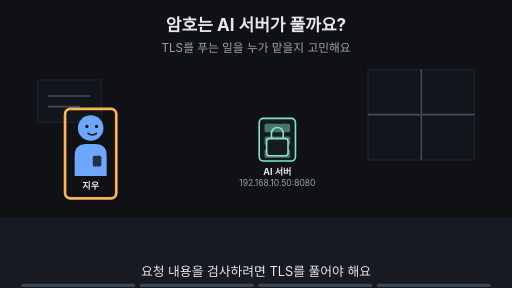
t = 0.00 s
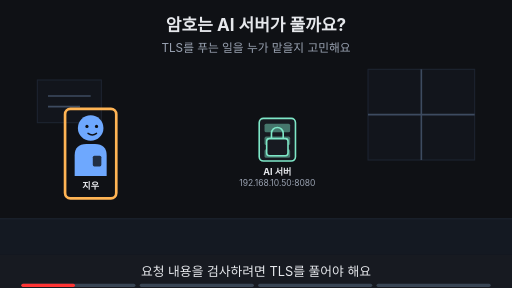
t = 1.88 s
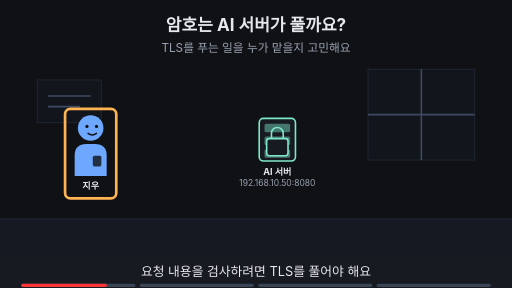
t = 3.00 s
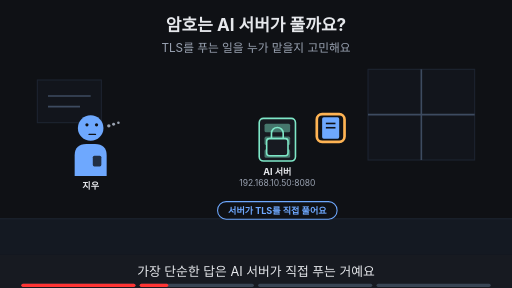
t = 5.00 s
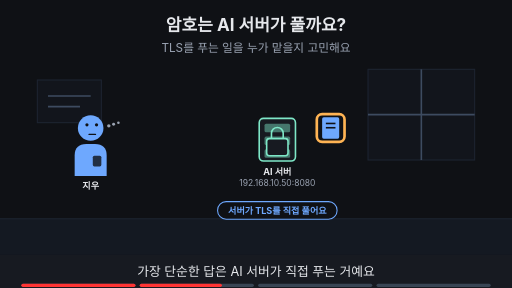
t = 6.88 s
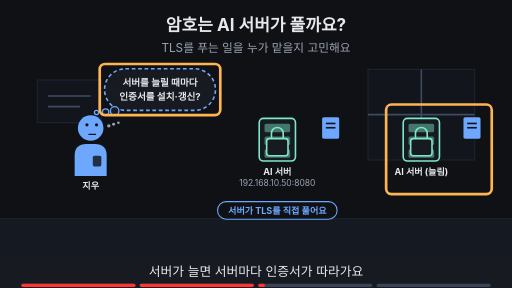
t = 8.24 s

The animated SVG that drew these frames (rendered in a browser with its animation timeline set to each time). Animation: 19 SMIL elements (animate=19); frames cover the first 8.24 s, repeats indefinitely.

<svg xmlns="http://www.w3.org/2000/svg" viewBox="0 0 960 540" width="960" height="540" font-family="-apple-system,'Apple SD Gothic Neo','Segoe UI',sans-serif">
<title>암호는 AI 서버가 풀까요?</title>
<rect width="960" height="540" fill="#0f1115"/>
<text x="480" y="58" text-anchor="middle" font-size="32" font-weight="700" fill="#e6e8ec">암호는 AI 서버가 풀까요?</text>
<text x="480" y="98" text-anchor="middle" font-size="22" fill="#9aa3b2">TLS를 푸는 일을 누가 맡을지 고민해요</text>
<rect x="0" y="410" width="960" height="68" fill="#141922"/><line x1="0" y1="410" x2="960" y2="410" stroke="#1d2431" stroke-width="2"/><rect x="690" y="130" width="200" height="170" fill="#12151c" stroke="#1d2431" stroke-width="2"/><line x1="790" y1="130" x2="790" y2="300" stroke="#3d4b60" stroke-width="3"/><line x1="690" y1="215" x2="890" y2="215" stroke="#3d4b60" stroke-width="3"/><rect x="70" y="150" width="120" height="80" fill="#12151c" stroke="#1d2431" stroke-width="2"/><line x1="90" y1="180" x2="170" y2="180" stroke="#3d4b60" stroke-width="3"/><line x1="90" y1="200" x2="150" y2="200" stroke="#3d4b60" stroke-width="3"/><g opacity="1"><animate attributeName="opacity" values="1;1;0;0" keyTimes="0;0.235;0.250;1" dur="16s" repeatCount="indefinite"/><g transform="translate(170,240) scale(1.0,1.0)"><path d="M-30 90 V52 Q-30 30 -8 30 H8 Q30 30 30 52 V90 Z" fill="#6ea8fe"/><rect x="4" y="52" width="16" height="20" rx="3" fill="#0f1115" fill-opacity="0.8"/><circle r="24" fill="#6ea8fe"/><circle cx="-7" cy="-3" r="3" fill="#0f1115"/><circle cx="11" cy="-3" r="3" fill="#0f1115"/><path d="M-5 10 Q3 16 11 10" fill="none" stroke="#0f1115" stroke-width="2.6" stroke-linecap="round"/></g><text x="170" y="354.0" text-anchor="middle" font-size="17" font-weight="700" fill="#e6e8ec">지우</text></g><g opacity="0"><animate attributeName="opacity" values="0;0;1;1" keyTimes="0;0.250;0.265;1" dur="16s" repeatCount="indefinite"/><g transform="translate(170,240) scale(1.0,1.0)"><path d="M-30 90 V52 Q-30 30 -8 30 H8 Q30 30 30 52 V90 Z" fill="#6ea8fe"/><rect x="4" y="52" width="16" height="20" rx="3" fill="#0f1115" fill-opacity="0.8"/><circle r="24" fill="#6ea8fe"/><circle cx="-7" cy="-6" r="3" fill="#0f1115"/><circle cx="11" cy="-6" r="3" fill="#0f1115"/><path d="M-3 12 H9" fill="none" stroke="#0f1115" stroke-width="2.6" stroke-linecap="round"/><circle cx="34" cy="-4" r="3.2" fill="#9aa3b2"/><circle cx="43" cy="-7" r="2.8000000000000003" fill="#9aa3b2"/><circle cx="52" cy="-10" r="2.4000000000000004" fill="#9aa3b2"/></g><text x="170" y="354.0" text-anchor="middle" font-size="17" font-weight="700" fill="#e6e8ec">지우</text></g><g opacity="1"><animate attributeName="opacity" values="1;1;0;0" keyTimes="0;0.235;0.250;1" dur="16s" repeatCount="indefinite"/><rect x="122" y="204" width="96" height="168" rx="10" fill="none" stroke="#ffb454" stroke-width="5"/></g><rect x="486" y="222" width="68" height="80" rx="8" fill="#171a21" stroke="#7ee7c7" stroke-width="3"/><rect x="496" y="232" width="48" height="16" rx="3" fill="#7ee7c7" fill-opacity="0.45"/><rect x="496" y="256" width="48" height="16" rx="3" fill="#7ee7c7" fill-opacity="0.45"/><rect x="496" y="280" width="48" height="16" rx="3" fill="#7ee7c7" fill-opacity="0.45"/><text x="520" y="328" text-anchor="middle" font-size="17" font-weight="700" fill="#e6e8ec">AI 서버</text><text x="520" y="348" text-anchor="middle" font-size="16" fill="#9aa3b2">192.168.10.50:8080</text><rect x="500" y="260" width="40" height="32" rx="5" fill="#171a21" stroke="#7ee7c7" stroke-width="3"/><path d="M509 260 v-10 a11 11 0 0 1 22 0 v10" fill="none" stroke="#7ee7c7" stroke-width="3"/><g opacity="0"><animate attributeName="opacity" values="0;0;1;1" keyTimes="0;0.250;0.265;1" dur="16s" repeatCount="indefinite"/><rect x="604" y="220" width="32" height="40" rx="3" fill="#6ea8fe"/><rect x="611" y="230" width="18" height="3" fill="#0f1115"/><rect x="611" y="238" width="18" height="3" fill="#0f1115"/></g><g opacity="0"><animate attributeName="opacity" values="0;0;1;1;0;0" keyTimes="0;0.250;0.265;0.735;0.750;1" dur="16s" repeatCount="indefinite"/><rect x="408" y="378" width="224" height="33" rx="16" fill="#0f1115" stroke="#6ea8fe" stroke-width="2"/><text x="520" y="401.12" text-anchor="middle" font-size="17" font-weight="700" fill="#6ea8fe">서버가 TLS를 직접 풀어요</text></g><g opacity="0"><animate attributeName="opacity" values="0;0;1;1;0;0" keyTimes="0;0.250;0.265;0.485;0.500;1" dur="16s" repeatCount="indefinite"/><rect x="594" y="214" width="52" height="52" rx="10" fill="none" stroke="#ffb454" stroke-width="5"/></g><g opacity="0"><animate attributeName="opacity" values="0;0;1;1" keyTimes="0;0.500;0.515;1" dur="16s" repeatCount="indefinite"/><rect x="756" y="222" width="68" height="80" rx="8" fill="#171a21" stroke="#7ee7c7" stroke-width="3"/><rect x="766" y="232" width="48" height="16" rx="3" fill="#7ee7c7" fill-opacity="0.45"/><rect x="766" y="256" width="48" height="16" rx="3" fill="#7ee7c7" fill-opacity="0.45"/><rect x="766" y="280" width="48" height="16" rx="3" fill="#7ee7c7" fill-opacity="0.45"/><text x="790" y="328" text-anchor="middle" font-size="17" font-weight="700" fill="#e6e8ec">AI 서버 (늘림)</text><rect x="770" y="260" width="40" height="32" rx="5" fill="#171a21" stroke="#7ee7c7" stroke-width="3"/><path d="M779 260 v-10 a11 11 0 0 1 22 0 v10" fill="none" stroke="#7ee7c7" stroke-width="3"/><rect x="869" y="220" width="32" height="40" rx="3" fill="#6ea8fe"/><rect x="876" y="230" width="18" height="3" fill="#0f1115"/><rect x="876" y="238" width="18" height="3" fill="#0f1115"/></g><g opacity="0"><animate attributeName="opacity" values="0;0;1;1;0;0" keyTimes="0;0.500;0.515;0.735;0.750;1" dur="16s" repeatCount="indefinite"/><rect x="724" y="196" width="198" height="168" rx="10" fill="none" stroke="#ffb454" stroke-width="5"/></g><g opacity="0"><animate attributeName="opacity" values="0;0;1;1" keyTimes="0;0.500;0.515;1" dur="16s" repeatCount="indefinite"/><rect x="196" y="129" width="208" height="78" rx="39" fill="#171a21" stroke="#6ea8fe" stroke-width="3" stroke-dasharray="7 5"/><circle cx="215" cy="208" r="8" fill="#171a21" stroke="#6ea8fe" stroke-width="2.5"/><circle cx="198" cy="210" r="6" fill="#171a21" stroke="#6ea8fe" stroke-width="2.5"/><circle cx="181" cy="211" r="4" fill="#171a21" stroke="#6ea8fe" stroke-width="2.5"/><text x="300" y="161.48" text-anchor="middle" font-size="18" font-weight="700" fill="#e6e8ec">서버를 늘릴 때마다</text><text x="300" y="187.48" text-anchor="middle" font-size="18" font-weight="700" fill="#e6e8ec">인증서를 설치·갱신?</text></g><g opacity="0"><animate attributeName="opacity" values="0;0;1;1;0;0" keyTimes="0;0.500;0.515;0.735;0.750;1" dur="16s" repeatCount="indefinite"/><rect x="186.94" y="120.0" width="226.12" height="96" rx="10" fill="none" stroke="#ffb454" stroke-width="5"/></g><g opacity="0"><animate attributeName="opacity" values="0;0;1;1" keyTimes="0;0.750;0.765;1" dur="16s" repeatCount="indefinite"/><text x="480" y="402" text-anchor="middle" font-size="16" fill="#9aa3b2">이 Page에서 알아볼 것</text><rect x="331" y="419" width="298" height="38" rx="19" fill="#ffb454" stroke="#ffb454" stroke-width="2"/><text x="480" y="445.92" text-anchor="middle" font-size="22" font-weight="700" fill="#0f1115">암호는 어디서 풀어야 할까?</text></g>
<rect x="0" y="478" width="960" height="62" fill="#171a21"/>
<g opacity="1"><animate attributeName="opacity" values="1;1;0;0" keyTimes="0;0.235;0.250;1" dur="16s" repeatCount="indefinite"/><text x="480" y="518" text-anchor="middle" font-size="24" fill="#e6e8ec">요청 내용을 검사하려면 TLS를 풀어야 해요</text></g>
<g opacity="0"><animate attributeName="opacity" values="0;0;1;1;0;0" keyTimes="0;0.250;0.265;0.485;0.500;1" dur="16s" repeatCount="indefinite"/><text x="480" y="518" text-anchor="middle" font-size="24" fill="#e6e8ec">가장 단순한 답은 AI 서버가 직접 푸는 거예요</text></g>
<g opacity="0"><animate attributeName="opacity" values="0;0;1;1;0;0" keyTimes="0;0.500;0.515;0.735;0.750;1" dur="16s" repeatCount="indefinite"/><text x="480" y="518" text-anchor="middle" font-size="24" fill="#e6e8ec">서버가 늘면 서버마다 인증서가 따라가요</text></g>
<g opacity="0"><animate attributeName="opacity" values="0;0;1;1" keyTimes="0;0.750;0.765;1" dur="16s" repeatCount="indefinite"/><text x="480" y="518" text-anchor="middle" font-size="24" fill="#e6e8ec">이 Page에서 더 나은 자리를 찾아봐요</text></g>

<g aria-label="재생 진행 막대" data-stage-count="4"><g class="progress-segment" data-stage="1"><rect x="40" y="532" width="214" height="6" rx="3" fill="#394554"/><rect x="40" y="532" width="0" height="6" rx="3" fill="#ff3434"><animate attributeName="width" values="0;214;214" keyTimes="0;0.250000;1" dur="16s" repeatCount="indefinite"/></rect></g><g class="progress-segment" data-stage="2"><rect x="262" y="532" width="214" height="6" rx="3" fill="#394554"/><rect x="262" y="532" width="0" height="6" rx="3" fill="#ff3434"><animate attributeName="width" values="0;0;214;214" keyTimes="0;0.250000;0.500000;1" dur="16s" repeatCount="indefinite"/></rect></g><g class="progress-segment" data-stage="3"><rect x="484" y="532" width="214" height="6" rx="3" fill="#394554"/><rect x="484" y="532" width="0" height="6" rx="3" fill="#ff3434"><animate attributeName="width" values="0;0;214;214" keyTimes="0;0.500000;0.750000;1" dur="16s" repeatCount="indefinite"/></rect></g><g class="progress-segment" data-stage="4"><rect x="706" y="532" width="214" height="6" rx="3" fill="#394554"/><rect x="706" y="532" width="0" height="6" rx="3" fill="#ff3434"><animate attributeName="width" values="0;0;214" keyTimes="0;0.750000;1" dur="16s" repeatCount="indefinite"/></rect></g></g></svg>
